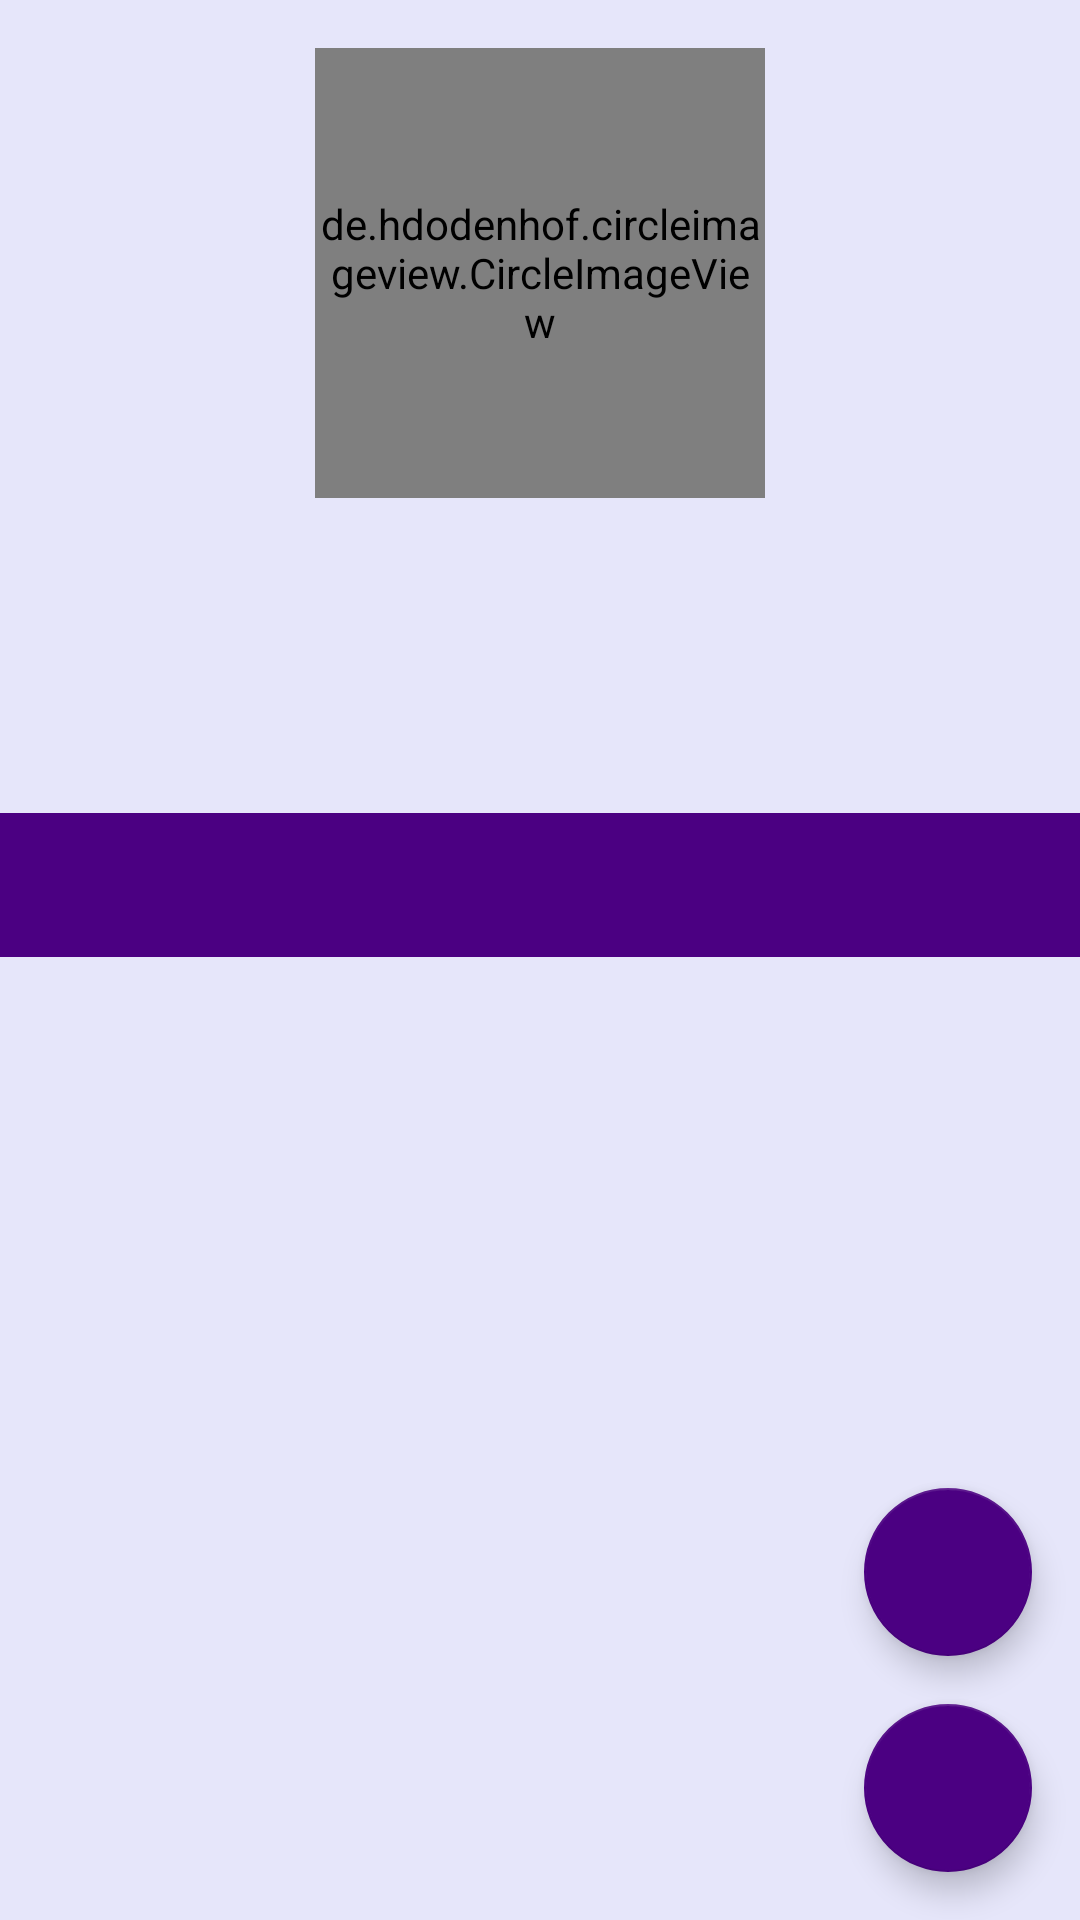

Produce the Android XML layout that renders to this screen, including the resource entries it uses.
<!-- AndroidManifest.xml: application theme Theme.Githubuser -->
<!-- res/layout/activity_detail.xml -->
<?xml version="1.0" encoding="utf-8"?>
<androidx.constraintlayout.widget.ConstraintLayout xmlns:android="http://schemas.android.com/apk/res/android"
    xmlns:app="http://schemas.android.com/apk/res-auto"
    xmlns:tools="http://schemas.android.com/tools"
    android:layout_width="match_parent"
    android:layout_height="match_parent"
    android:orientation="vertical"
    tools:context=".ui.detail.FollowFragment">

        <de.hdodenhof.circleimageview.CircleImageView
            android:id="@+id/img_avatar"
            android:layout_width="150dp"
            android:layout_height="150dp"
            android:layout_marginTop="16dp"
            app:layout_constraintEnd_toEndOf="parent"
            app:layout_constraintStart_toStartOf="parent"
            app:layout_constraintTop_toTopOf="parent"
            tools:src="@tools:sample/avatars" />

        <TextView
            android:id="@+id/tv_username"
            android:layout_width="wrap_content"
            android:layout_height="wrap_content"
            android:layout_marginTop="10dp"
            android:textSize="20sp"
            android:textStyle="bold"
            app:layout_constraintEnd_toEndOf="@+id/img_avatar"
            app:layout_constraintStart_toStartOf="@+id/img_avatar"
            app:layout_constraintTop_toBottomOf="@+id/img_avatar"
            tools:text="Username" />

        <TextView
            android:id="@+id/tv_nama"
            android:layout_width="wrap_content"
            android:layout_height="wrap_content"
            android:layout_marginTop="10dp"
            android:textStyle="italic"
            app:layout_constraintEnd_toEndOf="@+id/img_avatar"
            app:layout_constraintStart_toStartOf="@+id/img_avatar"
            app:layout_constraintTop_toBottomOf="@+id/tv_username"
            tools:text="Nama" />

        <TextView
            android:id="@+id/tv_following"
            android:layout_width="wrap_content"
            android:layout_height="wrap_content"
            android:layout_marginTop="10dp"
            app:layout_constraintEnd_toEndOf="parent"
            app:layout_constraintHorizontal_bias="0.5"
            app:layout_constraintStart_toEndOf="@+id/tv_follower"
            app:layout_constraintTop_toBottomOf="@+id/tv_nama"
            tools:text="100 Following" />

        <TextView
            android:id="@+id/tv_follower"
            android:layout_width="wrap_content"
            android:layout_height="wrap_content"
            android:layout_marginTop="10dp"
            app:layout_constraintEnd_toStartOf="@+id/tv_following"
            app:layout_constraintHorizontal_bias="0.5"
            app:layout_constraintStart_toStartOf="parent"
            app:layout_constraintTop_toBottomOf="@+id/tv_nama"
            tools:text="100 Follower" />

        <com.google.android.material.tabs.TabLayout
            android:id="@+id/tabs"
            android:layout_width="match_parent"
            android:layout_height="wrap_content"
            android:layout_marginTop="10dp"
            android:background="?attr/colorPrimary"
            android:contentDescription="@string/app_name"
            app:layout_constraintEnd_toEndOf="parent"
            app:layout_constraintStart_toStartOf="parent"
            app:layout_constraintTop_toBottomOf="@+id/tv_following"
            app:tabTextColor="@android:color/white" />

        <androidx.viewpager2.widget.ViewPager2
            android:id="@+id/view_pager"
            android:layout_width="0dp"
            android:layout_height="0dp"
            app:layout_constraintBottom_toBottomOf="parent"
            app:layout_constraintEnd_toEndOf="@+id/tabs"
            app:layout_constraintStart_toStartOf="@+id/tabs"
            app:layout_constraintTop_toBottomOf="@+id/tabs" />

        <ProgressBar
            android:id="@+id/progrerss_bar"
            android:layout_width="wrap_content"
            android:layout_height="wrap_content"
            app:layout_constraintBottom_toTopOf="@+id/tabs"
            app:layout_constraintEnd_toEndOf="parent"
            app:layout_constraintStart_toStartOf="parent"
            app:layout_constraintTop_toTopOf="parent" />

        <com.google.android.material.floatingactionbutton.FloatingActionButton
            android:id="@+id/fab_favourite"
            style="@style/Theme.Githubuser.Fab"
            android:layout_width="wrap_content"
            android:layout_height="wrap_content"
            android:layout_marginEnd="16dp"
            android:layout_marginBottom="16dp"
            android:contentDescription="@string/favorite"
            android:src="@drawable/ic_favorite_border"
            app:layout_constraintBottom_toBottomOf="parent"
            app:layout_constraintEnd_toEndOf="parent" />

        <com.google.android.material.floatingactionbutton.FloatingActionButton
            android:id="@+id/fab_share"
            style="@style/Theme.Githubuser.Fab"
            android:layout_width="wrap_content"
            android:layout_height="wrap_content"
            android:layout_marginEnd="16dp"
            android:layout_marginBottom="16dp"
            android:contentDescription="@string/share"
            android:src="@drawable/ic_share"
            app:layout_constraintBottom_toTopOf="@+id/fab_favourite"
            app:layout_constraintEnd_toEndOf="parent" />

</androidx.constraintlayout.widget.ConstraintLayout>
<!-- resources referenced by this layout -->
<resources>
  <string name="app_name">GithubUser</string>
  <string name="favorite">Favorite</string>
  <string name="share">Share</string>
  <style name="Theme.Githubuser.Fab" parent="Widget.MaterialComponents.FloatingActionButton">
          <item name="tint">@color/white</item>
          <item name="backgroundTint">@color/indigo</item>
      </style>
  <style name="Theme.Githubuser" parent="Theme.MaterialComponents.Light.DarkActionBar">
          
          <item name="colorPrimary">@color/indigo</item>
          <item name="colorPrimaryVariant">@color/indigo</item>
          <item name="colorOnPrimary">@color/white</item>
          
          <item name="colorSecondary">@color/teal_200</item>
          <item name="colorSecondaryVariant">@color/teal_700</item>
          <item name="colorOnSecondary">@color/black</item>
          
          <item name="android:statusBarColor">?attr/colorPrimaryVariant</item>
          
          <item name="android:windowBackground">@color/lavender</item>
      </style>
  <color name="white">#FFFFFFFF</color>
  <color name="indigo">#4B0082</color>
  <color name="teal_200">#FF03DAC5</color>
  <color name="teal_700">#FF018786</color>
  <color name="black">#FF000000</color>
  <color name="lavender">#E6E6FA</color>
</resources>
